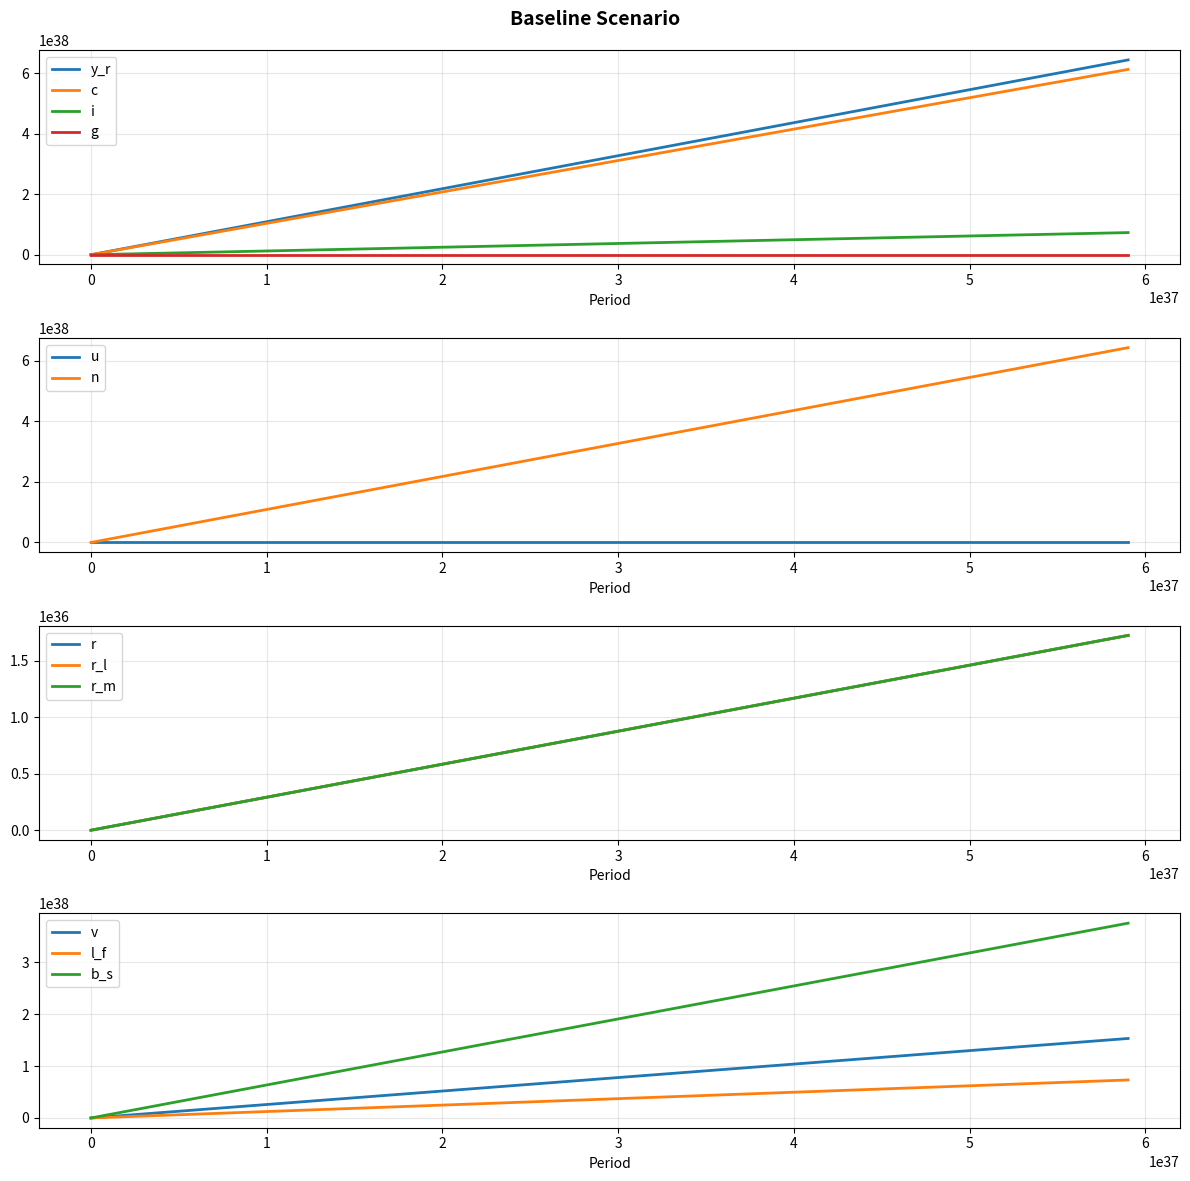

Here is the Python script that generated this plot: (Note: this script raises an exception after producing the figure.)
"""
Godley-Lavoie Multi-Sector Stock-Flow Consistent (SFC) Model

This module implements a comprehensive 5-sector SFC model following the methodology
developed by Wynne Godley and Marc Lavoie in "Monetary Economics: An Integrated
Approach to Credit, Money, Income, Production and Wealth" (2007).

The model includes:
- Households (consume, hold wealth, receive income)
- Firms (produce, invest, borrow)
- Banks (create credit, manage deposits)
- Government (fiscal policy, taxation, spending)
- Central Bank (monetary policy, interest rate setting)

Key SFC Principles:
1. Every flow comes from somewhere and goes somewhere
2. Every financial asset has a corresponding liability
3. All balance sheets must balance at all times
4. Sum of sectoral surpluses/deficits must equal zero

References:
- Godley, W., & Lavoie, M. (2007). Monetary Economics: An Integrated Approach to
  Credit, Money, Income, Production and Wealth. Palgrave Macmillan.
- Lavoie, M., & Zezza, G. (2020). A Simple Stock-Flow Consistent Model with
  Short-Term and Long-Term Debt: A Comment on Claudio Sardoni. Review of
  Political Economy, 32(4), 459-473.

Author: Claude
License: MIT
"""

from typing import Dict, List, Tuple, Optional, Callable
from dataclasses import dataclass, field
from enum import Enum
import numpy as np
import pandas as pd
import matplotlib.pyplot as plt
from scipy.optimize import fsolve
import warnings


class SectorType(Enum):
    """Enumeration of sectors in the SFC model"""
    HOUSEHOLDS = "households"
    FIRMS = "firms"
    BANKS = "banks"
    GOVERNMENT = "government"
    CENTRAL_BANK = "central_bank"


@dataclass
class SFCParameters:
    """
    Parameters for the Godley-Lavoie SFC model.

    All parameters are based on typical Post-Keynesian SFC calibrations.
    """
    # Household behavior
    alpha1: float = 0.8  # Propensity to consume out of current income
    alpha2: float = 0.2  # Propensity to consume out of wealth
    lambda_0: float = 0.3  # Baseline demand for cash (currency)
    lambda_1: float = 5.0  # Sensitivity of cash demand to interest rates
    lambda_2: float = 0.2  # Sensitivity of cash demand to income

    # Portfolio allocation (must sum to 1 in equilibrium)
    mu_0: float = 0.2  # Baseline demand for bank deposits
    mu_1: float = 10.0  # Sensitivity to deposit rate
    mu_2: float = 0.3  # Sensitivity to income

    # Firm behavior
    gamma: float = 0.2  # Target inventories to sales ratio
    sigma_T: float = 0.15  # Target leverage ratio (debt/capital)
    phi: float = 0.1  # Sensitivity of investment to capacity utilization
    rho: float = 0.05  # Target profit rate on capital

    # Production and pricing
    pr: float = 1.2  # Price markup over unit labor costs
    w: float = 1.0  # Nominal wage rate
    a: float = 1.0  # Labor productivity (output per worker)

    # Banking sector
    beta: float = 0.02  # Target bank spread (lending - deposit rate)
    chi: float = 0.1  # Banks' capital adequacy requirement

    # Government policy
    theta: float = 0.2  # Tax rate on income
    g_bar: float = 20.0  # Autonomous government spending

    # Central bank policy
    r_cb: float = 0.03  # Central bank policy rate (Taylor rule baseline)
    pi_target: float = 0.02  # Inflation target
    taylor_pi: float = 1.5  # Taylor rule coefficient on inflation
    taylor_y: float = 0.5  # Taylor rule coefficient on output gap

    # Depreciation
    delta: float = 0.1  # Capital depreciation rate

    # Initial conditions
    k_initial: float = 100.0  # Initial capital stock
    y_initial: float = 80.0  # Initial output
    n_initial: float = 80.0  # Initial employment


@dataclass
class SFCState:
    """
    State variables for the SFC model at a given time period.

    Tracks all stock and flow variables across all sectors.
    """
    # Time
    t: int = 0

    # Household sector
    y_h: float = 0.0  # Household disposable income
    c: float = 0.0  # Consumption expenditure
    v: float = 0.0  # Household wealth (net worth)
    h_h: float = 0.0  # Holdings of cash (currency)
    m_h: float = 0.0  # Holdings of bank deposits
    b_h: float = 0.0  # Holdings of government bonds

    # Firm sector
    y: float = 0.0  # Output (GDP)
    y_d: float = 0.0  # Expected sales
    inv: float = 0.0  # Inventories
    i: float = 0.0  # Investment (gross fixed capital formation)
    k: float = 0.0  # Capital stock
    n: float = 0.0  # Employment
    wb: float = 0.0  # Wage bill
    l_f: float = 0.0  # Firm loans from banks
    f_f: float = 0.0  # Firm profits

    # Banking sector
    m_s: float = 0.0  # Supply of bank deposits
    l_s: float = 0.0  # Supply of loans
    hpb_d: float = 0.0  # Banks' demand for reserves
    or_: float = 0.0  # Banks' own funds (equity)
    f_b: float = 0.0  # Bank profits

    # Government sector
    g: float = 0.0  # Government expenditure
    t: float = 0.0  # Tax revenue
    b_s: float = 0.0  # Supply of government bonds
    b_cb: float = 0.0  # Central bank holdings of bonds

    # Central bank sector
    h_s: float = 0.0  # Supply of cash (currency)
    hpb_s: float = 0.0  # Supply of reserves
    f_cb: float = 0.0  # Central bank profits

    # Prices and interest rates
    p: float = 1.0  # Price level
    pi: float = 0.0  # Inflation rate
    r_l: float = 0.05  # Loan interest rate
    r_m: float = 0.02  # Deposit interest rate
    r_b: float = 0.03  # Bond interest rate
    r: float = 0.03  # Policy interest rate (central bank rate)

    # Real variables
    y_r: float = 0.0  # Real GDP
    k_r: float = 0.0  # Real capital stock
    u: float = 0.8  # Capacity utilization rate


class BalanceSheetMatrix:
    """
    Balance Sheet Matrix for the SFC model.

    Implements the fundamental SFC accounting identity that all assets
    must have corresponding liabilities, and all sectoral balance sheets
    must sum to zero (closure property).
    """

    def __init__(self):
        self.sectors = [s.value for s in SectorType]
        self.assets = [
            'Currency (H)',
            'Reserves (HPB)',
            'Deposits (M)',
            'Loans (L)',
            'Bonds (B)',
            'Capital (K)',
            'Inventories (IN)'
        ]

    def construct_matrix(self, state: SFCState, params: SFCParameters) -> pd.DataFrame:
        """
        Construct the balance sheet matrix at a given state.

        Rows: Asset/Liability categories
        Columns: Sectors

        Positive = Asset
        Negative = Liability

        Properties that must hold:
        1. Each row sums to zero (asset = liability)
        2. Each column equals sectoral net worth
        3. Sum of all net worths = value of real capital + inventories
        """
        matrix = pd.DataFrame(
            index=self.assets,
            columns=self.sectors,
            data=0.0
        )

        # Currency (H): Asset for households, liability for CB
        matrix.loc['Currency (H)', 'households'] = state.h_h
        matrix.loc['Currency (H)', 'central_bank'] = -state.h_s

        # Reserves (HPB): Asset for banks, liability for CB
        matrix.loc['Reserves (HPB)', 'banks'] = state.hpb_d
        matrix.loc['Reserves (HPB)', 'central_bank'] = -state.hpb_s

        # Deposits (M): Asset for households, liability for banks
        matrix.loc['Deposits (M)', 'households'] = state.m_h
        matrix.loc['Deposits (M)', 'banks'] = -state.m_s

        # Loans (L): Asset for banks, liability for firms
        matrix.loc['Loans (L)', 'banks'] = state.l_s
        matrix.loc['Loans (L)', 'firms'] = -state.l_f

        # Bonds (B): Asset for HH and CB, liability for government
        matrix.loc['Bonds (B)', 'households'] = state.b_h
        matrix.loc['Bonds (B)', 'central_bank'] = state.b_cb
        matrix.loc['Bonds (B)', 'government'] = -state.b_s

        # Capital (K): Asset for firms (real capital valued at replacement cost)
        matrix.loc['Capital (K)', 'firms'] = state.k * state.p

        # Inventories (IN): Asset for firms
        matrix.loc['Inventories (IN)', 'firms'] = state.inv * state.p

        return matrix

    def validate_consistency(self, matrix: pd.DataFrame, tolerance: float = 1e-6) -> Dict[str, bool]:
        """
        Validate that the balance sheet satisfies SFC accounting identities.

        Returns:
            Dictionary with validation results for each identity
        """
        results = {}

        # Check 1: Each row (asset category) sums to zero
        row_sums = matrix.sum(axis=1)
        results['assets_equal_liabilities'] = np.all(np.abs(row_sums) < tolerance)
        results['row_violations'] = row_sums[np.abs(row_sums) >= tolerance].to_dict()

        # Check 2: Column sums equal sectoral net worth
        col_sums = matrix.sum(axis=0)
        results['sectoral_net_worth'] = col_sums.to_dict()

        # Check 3: Household wealth consistency
        hh_wealth = matrix['households'].sum()
        results['household_wealth_consistent'] = True  # Can add specific checks

        # Check 4: Government debt equals bonds outstanding
        gov_debt = -matrix.loc['Bonds (B)', 'government']
        bond_holdings = matrix.loc['Bonds (B)', ['households', 'central_bank']].sum()
        results['government_debt_consistent'] = abs(gov_debt - bond_holdings) < tolerance

        return results


class TransactionFlowMatrix:
    """
    Transaction Flow Matrix for the SFC model.

    Records all flows between sectors in a period. Each flow has a source
    and destination, ensuring the fundamental identity: "everything comes
    from somewhere and goes somewhere."
    """

    def __init__(self):
        self.sectors = [s.value for s in SectorType]
        # Current and capital account rows
        self.transactions = [
            # Current account
            'Consumption',
            'Government spending',
            'Investment',
            'GDP (output)',
            'Wages',
            'Firm profits',
            'Bank profits',
            'CB profits',
            'Taxes',
            'Interest on loans',
            'Interest on deposits',
            'Interest on bonds',
            # Capital account
            'Change in currency',
            'Change in reserves',
            'Change in deposits',
            'Change in loans',
            'Change in bonds (HH)',
            'Change in bonds (CB)',
        ]

    def construct_matrix(self, state: SFCState, state_prev: SFCState,
                        params: SFCParameters) -> pd.DataFrame:
        """
        Construct the transaction flow matrix for a period.

        Positive = Receipt/Source
        Negative = Payment/Use

        Each column must sum to zero (sectoral budget constraint).
        Each row must sum to zero (flow consistency).
        """
        matrix = pd.DataFrame(
            index=self.transactions,
            columns=self.sectors + ['Sum'],
            data=0.0
        )

        # Consumption: Households pay, Firms receive
        matrix.loc['Consumption', 'households'] = -state.c
        matrix.loc['Consumption', 'firms'] = state.c

        # Government spending: Government pays, Firms receive
        matrix.loc['Government spending', 'government'] = -state.g
        matrix.loc['Government spending', 'firms'] = state.g

        # Investment: Firms pay themselves (internal transaction)
        matrix.loc['Investment', 'firms'] = -state.i + state.i

        # GDP: Firms produce
        matrix.loc['GDP (output)', 'firms'] = state.y

        # Wages: Firms pay, Households receive
        matrix.loc['Wages', 'firms'] = -state.wb
        matrix.loc['Wages', 'households'] = state.wb

        # Profits distribution
        matrix.loc['Firm profits', 'firms'] = -state.f_f
        matrix.loc['Firm profits', 'households'] = state.f_f

        matrix.loc['Bank profits', 'banks'] = -state.f_b
        matrix.loc['Bank profits', 'households'] = state.f_b

        matrix.loc['CB profits', 'central_bank'] = -state.f_cb
        matrix.loc['CB profits', 'government'] = state.f_cb

        # Taxes: Households pay, Government receives
        matrix.loc['Taxes', 'households'] = -state.t
        matrix.loc['Taxes', 'government'] = state.t

        # Interest payments
        interest_loans = state_prev.l_f * state.r_l
        matrix.loc['Interest on loans', 'firms'] = -interest_loans
        matrix.loc['Interest on loans', 'banks'] = interest_loans

        interest_deposits = state_prev.m_h * state.r_m
        matrix.loc['Interest on deposits', 'banks'] = -interest_deposits
        matrix.loc['Interest on deposits', 'households'] = interest_deposits

        interest_bonds_hh = state_prev.b_h * state.r_b
        interest_bonds_cb = state_prev.b_cb * state.r_b
        matrix.loc['Interest on bonds', 'government'] = -(interest_bonds_hh + interest_bonds_cb)
        matrix.loc['Interest on bonds', 'households'] = interest_bonds_hh
        matrix.loc['Interest on bonds', 'central_bank'] = interest_bonds_cb

        # Changes in financial stocks (capital account)
        matrix.loc['Change in currency', 'households'] = -(state.h_h - state_prev.h_h)
        matrix.loc['Change in currency', 'central_bank'] = state.h_s - state_prev.h_s

        matrix.loc['Change in reserves', 'banks'] = -(state.hpb_d - state_prev.hpb_d)
        matrix.loc['Change in reserves', 'central_bank'] = state.hpb_s - state_prev.hpb_s

        matrix.loc['Change in deposits', 'households'] = -(state.m_h - state_prev.m_h)
        matrix.loc['Change in deposits', 'banks'] = state.m_s - state_prev.m_s

        matrix.loc['Change in loans', 'firms'] = state.l_f - state_prev.l_f
        matrix.loc['Change in loans', 'banks'] = -(state.l_s - state_prev.l_s)

        matrix.loc['Change in bonds (HH)', 'households'] = -(state.b_h - state_prev.b_h)
        matrix.loc['Change in bonds (HH)', 'government'] = state.b_h - state_prev.b_h

        matrix.loc['Change in bonds (CB)', 'central_bank'] = -(state.b_cb - state_prev.b_cb)
        matrix.loc['Change in bonds (CB)', 'government'] = state.b_cb - state_prev.b_cb

        # Calculate row and column sums
        matrix['Sum'] = matrix[self.sectors].sum(axis=1)

        return matrix

    def validate_consistency(self, matrix: pd.DataFrame, tolerance: float = 1e-6) -> Dict[str, bool]:
        """
        Validate transaction flow identities.

        Returns:
            Dictionary with validation results
        """
        results = {}

        # Check 1: Each row sums to zero (flow consistency)
        row_sums = matrix['Sum']
        results['flows_consistent'] = np.all(np.abs(row_sums) < tolerance)
        results['row_violations'] = row_sums[np.abs(row_sums) >= tolerance].to_dict()

        # Check 2: Each column sums to zero (budget constraints)
        col_sums = matrix[self.sectors].sum(axis=0)
        results['budget_constraints_satisfied'] = np.all(np.abs(col_sums) < tolerance)
        results['col_violations'] = col_sums[np.abs(col_sums) >= tolerance].to_dict()

        return results


class SFCModel:
    """
    Main Godley-Lavoie SFC Model class.

    Implements the complete 5-sector SFC model with:
    - Behavioral equations for each sector
    - Portfolio allocation decisions
    - Credit creation mechanics
    - Fiscal and monetary policy rules
    - Iterative solution algorithm
    - Stock-flow consistency validation
    """

    def __init__(self, params: Optional[SFCParameters] = None):
        """
        Initialize the SFC model.

        Args:
            params: Model parameters. Uses defaults if None.
        """
        self.params = params or SFCParameters()
        self.states: List[SFCState] = []
        self.balance_sheet_matrix = BalanceSheetMatrix()
        self.transaction_flow_matrix = TransactionFlowMatrix()

    def initialize_state(self) -> SFCState:
        """
        Initialize the model to a steady-state equilibrium.

        This involves finding consistent initial values for all stock
        and flow variables that satisfy accounting identities and
        behavioral equations.
        """
        state = SFCState()
        p = self.params

        # Initialize real variables
        state.k_r = p.k_initial
        state.y_r = p.y_initial
        state.n = p.n_initial
        state.u = state.y_r / state.k_r  # Capacity utilization

        # Price level (normalized to 1 initially)
        state.p = 1.0

        # Nominal variables
        state.k = state.k_r * state.p
        state.y = state.y_r * state.p

        # Wage bill
        state.wb = p.w * state.n

        # Firm profits (residual after wages)
        state.f_f = state.y - state.wb - p.delta * state.k

        # Government
        state.g = p.g_bar
        state.t = p.theta * (state.wb + state.f_f)

        # Initial interest rates
        state.r = p.r_cb
        state.r_l = state.r + p.beta
        state.r_m = state.r
        state.r_b = state.r

        # Household income
        state.y_h = state.wb + state.f_f - state.t

        # Initialize wealth (steady state assumption)
        state.v = state.y_h / 0.1  # Assuming 10% return on wealth

        # Portfolio allocation
        state.h_h = p.lambda_0 * state.v - p.lambda_1 * state.r + p.lambda_2 * state.y_h
        state.m_h = p.mu_0 * state.v + p.mu_1 * state.r_m + p.mu_2 * state.y_h
        state.b_h = state.v - state.h_h - state.m_h

        # Banking sector
        state.l_f = p.sigma_T * state.k  # Firm leverage
        state.m_s = state.m_h
        state.l_s = state.l_f
        state.hpb_d = p.chi * state.l_s  # Reserve requirement
        state.or_ = state.l_s - state.m_s - state.hpb_d  # Bank equity

        # Government bonds
        state.b_s = state.b_h + state.b_cb
        state.b_cb = 0.0  # No QE initially

        # Central bank
        state.h_s = state.h_h
        state.hpb_s = state.hpb_d

        # Consumption (residual to balance current account)
        state.c = state.y_h - (state.v - state.v * 0.95)  # Assuming 5% wealth accumulation

        # Investment
        state.i = p.delta * state.k  # Replacement investment

        # Inventories
        state.inv = p.gamma * state.y

        return state

    def household_behavior(self, state: SFCState, state_prev: SFCState) -> Tuple[float, float, float, float]:
        """
        Household behavioral equations.

        Households decide:
        1. How much to consume (consumption function)
        2. How to allocate wealth (portfolio choice)

        Returns:
            (consumption, currency demand, deposit demand, bond demand)

        References:
        - Godley & Lavoie (2007), Chapter 4
        - Brainard & Tobin (1968) on portfolio choice
        """
        p = self.params

        # Disposable income
        y_d = state.wb + state.f_f + state.f_b - state.t + \
              state_prev.m_h * state.r_m + state_prev.b_h * state.r_b

        # Consumption function (Keynesian consumption with wealth effect)
        # Based on Modigliani life-cycle / Friedman permanent income
        c = p.alpha1 * y_d + p.alpha2 * state_prev.v

        # Wealth accumulation
        v = state_prev.v + (y_d - c)

        # Portfolio allocation (Tobinesque portfolio choice)
        # Households allocate wealth across currency, deposits, and bonds
        # based on rates of return and liquidity preferences

        # Currency demand (no interest, but liquid)
        h_h = p.lambda_0 * v - p.lambda_1 * state.r_m + p.lambda_2 * y_d
        h_h = max(0, h_h)  # Non-negativity constraint

        # Deposit demand (earns r_m, liquid)
        m_h = p.mu_0 * v + p.mu_1 * (state.r_m - state.r_b) + p.mu_2 * y_d
        m_h = max(0, m_h)

        # Bond demand (residual, earns r_b)
        b_h = v - h_h - m_h
        b_h = max(0, b_h)

        # Ensure portfolio adds up (adjust bonds if needed)
        if abs(h_h + m_h + b_h - v) > 1e-6:
            b_h = v - h_h - m_h

        return c, h_h, m_h, b_h, v, y_d

    def firm_behavior(self, state: SFCState, state_prev: SFCState) -> Tuple[float, float, float]:
        """
        Firm behavioral equations.

        Firms decide:
        1. How much to produce (based on expected sales)
        2. How much to invest (accelerator + profit rate)
        3. How much credit to demand

        Returns:
            (output, investment, loan demand)

        References:
        - Godley & Lavoie (2007), Chapter 8
        - Kalecki (1971) on investment determination
        """
        p = self.params

        # Expected sales (adaptive expectations)
        # Firms expect current consumption + government spending + investment
        # Simplified: assume firms expect sales equal to previous period
        y_d = state.c + state.g + state.i

        # Production decision
        # Firms produce to meet expected sales plus maintain target inventory
        inv_target = p.gamma * y_d
        y = y_d + (inv_target - state_prev.inv)

        # Employment (from production function: Y = a * N)
        n = y / (p.a * state.p)

        # Wage bill
        wb = p.w * n

        # Actual sales (realized)
        sales = state.c + state.g

        # Inventory accumulation
        inv = state_prev.inv + (y - sales)

        # Capital stock evolution
        k = state_prev.k * (1 - p.delta) + state.i

        # Capacity utilization
        y_r = y / state.p
        k_r = k / state.p
        u = y_r / k_r if k_r > 0 else 0

        # Investment function (Kaleckian)
        # Investment depends on:
        # 1. Capacity utilization (accelerator effect)
        # 2. Profit rate (profitability effect)
        # 3. Depreciation (replacement)

        profit_rate = state_prev.f_f / state_prev.k if state_prev.k > 0 else p.rho

        i = p.delta * k + p.phi * (u - 0.8) * k + (profit_rate - p.rho) * k
        i = max(0, i)  # Non-negative investment

        # Loan demand (to finance investment beyond retained earnings)
        # Target leverage ratio (Minsky/Kalecki)
        l_f_target = p.sigma_T * k

        # Firms borrow to maintain leverage ratio and finance investment
        retained_earnings = state_prev.f_f
        financing_gap = i - retained_earnings

        l_f = state_prev.l_f + max(0, financing_gap)

        # Ensure target leverage ratio
        if l_f < l_f_target:
            l_f = l_f_target

        # Firm profits (residual)
        interest_payments = state_prev.l_f * state.r_l
        f_f = y - wb - p.delta * k - interest_payments

        return y, i, l_f, n, wb, inv, k, u, f_f, y_r, k_r

    def banking_behavior(self, state: SFCState, state_prev: SFCState) -> Tuple[float, float, float]:
        """
        Banking sector behavioral equations.

        Banks:
        1. Accommodate loan demand (endogenous money creation)
        2. Hold required reserves
        3. Set interest rates based on markup

        Returns:
            (loan supply, deposit supply, reserve demand)

        References:
        - Godley & Lavoie (2007), Chapter 3
        - Moore (1988) on endogenous money
        """
        p = self.params

        # Loan supply: Banks accommodate all creditworthy demand
        # This is the Post-Keynesian endogenous money view
        l_s = state.l_f

        # Deposit creation: Loans create deposits
        # When banks extend loans, they create deposits
        m_s = state.m_h

        # Reserve demand: Based on regulatory requirements
        hpb_d = p.chi * l_s

        # Interest rate setting
        # Banks set loan rate as markup over policy rate
        r_l = state.r + p.beta

        # Deposit rate follows policy rate
        r_m = state.r

        # Bank profits
        interest_received = state_prev.l_s * r_l
        interest_paid = state_prev.m_s * state.r_m
        f_b = interest_received - interest_paid

        # Bank equity (own funds)
        or_ = state_prev.or_ + f_b

        return l_s, m_s, hpb_d, r_l, r_m, f_b, or_

    def government_behavior(self, state: SFCState, state_prev: SFCState) -> Tuple[float, float, float]:
        """
        Government behavioral equations.

        Government:
        1. Sets exogenous spending (fiscal policy)
        2. Collects taxes
        3. Issues bonds to finance deficit

        Returns:
            (spending, taxes, bond supply)

        References:
        - Godley & Lavoie (2007), Chapter 4
        - Lerner (1943) on functional finance
        """
        p = self.params

        # Government spending (exogenous policy)
        g = p.g_bar

        # Tax revenue (proportional to income)
        tax_base = state.wb + state.f_f + state.f_b
        t = p.theta * tax_base

        # Government deficit
        interest_payments = state_prev.b_s * state.r_b
        deficit = g + interest_payments - t

        # Bond issuance to finance deficit
        b_s = state_prev.b_s + deficit

        return g, t, b_s

    def central_bank_behavior(self, state: SFCState, state_prev: SFCState) -> Tuple[float, float, float, float]:
        """
        Central bank behavioral equations.

        Central bank:
        1. Sets policy interest rate (Taylor rule)
        2. Supplies reserves on demand
        3. Supplies currency on demand
        4. May hold government bonds (QE)

        Returns:
            (policy rate, currency supply, reserve supply, bond holdings)

        References:
        - Taylor (1993) on monetary policy rules
        - Godley & Lavoie (2007), Chapter 5
        """
        p = self.params

        # Taylor rule for interest rate setting
        # r = r* + φ_π(π - π*) + φ_y(y - y*)

        inflation = state.pi
        output_gap = (state.y_r - p.y_initial) / p.y_initial if p.y_initial > 0 else 0

        r = p.r_cb + p.taylor_pi * (inflation - p.pi_target) + p.taylor_y * output_gap

        # Floor on interest rate (zero lower bound)
        r = max(0, r)

        # Bond interest rate follows policy rate
        r_b = r

        # Currency supply: Accommodate household demand
        h_s = state.h_h

        # Reserve supply: Accommodate bank demand
        hpb_s = state.hpb_d

        # Bond holdings (can be policy variable for QE)
        # For now, keep constant (no QE)
        b_cb = state_prev.b_cb

        # Central bank profits (seigniorage)
        f_cb = state_prev.b_cb * r_b

        return r, r_b, h_s, hpb_s, b_cb, f_cb

    def solve_period(self, state_prev: SFCState, max_iter: int = 100,
                     tolerance: float = 1e-6) -> SFCState:
        """
        Solve for equilibrium in a single period using iterative method.

        The model is solved by iterating behavioral equations until
        all accounting identities and market clearing conditions are satisfied.

        This is the Gauss-Seidel algorithm adapted for SFC models.

        Args:
            state_prev: Previous period state
            max_iter: Maximum iterations
            tolerance: Convergence tolerance

        Returns:
            Converged state for current period

        References:
        - Godley & Lavoie (2007), Appendix on solution methods
        """
        state = SFCState(t=state_prev.t + 1)

        # Initialize state with previous period values
        for field in state.__dataclass_fields__:
            if field != 't':
                setattr(state, field, getattr(state_prev, field))

        for iteration in range(max_iter):
            state_old = SFCState(**{f: getattr(state, f) for f in state.__dataclass_fields__})

            # 1. Central bank sets policy rate
            state.r, state.r_b, state.h_s, state.hpb_s, state.b_cb, state.f_cb = \
                self.central_bank_behavior(state, state_prev)

            # 2. Banks set interest rates and accommodate credit demand
            # Note: We need firm loan demand first, so this is done after firms

            # 3. Government sets fiscal policy
            state.g, state.t, state.b_s = self.government_behavior(state, state_prev)

            # 4. Households decide consumption and portfolio
            state.c, state.h_h, state.m_h, state.b_h, state.v, state.y_h = \
                self.household_behavior(state, state_prev)

            # 5. Firms decide production, investment, and credit demand
            # This uses consumption and government spending from above
            state.y, state.i, state.l_f, state.n, state.wb, state.inv, state.k, \
                state.u, state.f_f, state.y_r, state.k_r = \
                self.firm_behavior(state, state_prev)

            # 6. Banks accommodate loan demand
            state.l_s, state.m_s, state.hpb_d, state.r_l, state.r_m, state.f_b, state.or_ = \
                self.banking_behavior(state, state_prev)

            # 7. Update price level (for now, assume constant; can add Phillips curve)
            # Markup pricing: p = (1 + markup) * unit_labor_cost
            unit_labor_cost = self.params.w / self.params.a
            state.p = self.params.pr * unit_labor_cost

            # 8. Calculate inflation
            state.pi = (state.p - state_prev.p) / state_prev.p if state_prev.p > 0 else 0

            # Check convergence
            max_diff = 0
            for field in ['y', 'c', 'i', 'v', 'l_f', 'm_h']:
                diff = abs(getattr(state, field) - getattr(state_old, field))
                max_diff = max(max_diff, diff)

            if max_diff < tolerance:
                break
        else:
            warnings.warn(f"Model did not converge after {max_iter} iterations. Max diff: {max_diff}")

        return state

    def simulate(self, periods: int, initial_state: Optional[SFCState] = None,
                 shock_fn: Optional[Callable[[int, SFCParameters], None]] = None) -> pd.DataFrame:
        """
        Simulate the model for multiple periods.

        Args:
            periods: Number of periods to simulate
            initial_state: Initial state. If None, uses steady state.
            shock_fn: Optional function to apply shocks to parameters.
                     Signature: shock_fn(period, params) -> None

        Returns:
            DataFrame with time series of all variables

        Example:
            def fiscal_shock(t, params):
                if t == 10:
                    params.g_bar *= 1.2  # 20% increase in government spending

            results = model.simulate(50, shock_fn=fiscal_shock)
        """
        # Initialize
        if initial_state is None:
            initial_state = self.initialize_state()

        self.states = [initial_state]

        # Simulate
        for t in range(1, periods):
            # Apply shocks if specified
            if shock_fn is not None:
                shock_fn(t, self.params)

            # Solve period
            state = self.solve_period(self.states[-1])
            self.states.append(state)

        # Convert to DataFrame
        data = []
        for state in self.states:
            row = {field: getattr(state, field) for field in state.__dataclass_fields__}
            data.append(row)

        return pd.DataFrame(data)

    def validate_consistency(self, state: SFCState, state_prev: SFCState,
                           tolerance: float = 1e-6) -> Dict[str, any]:
        """
        Validate stock-flow consistency at a given state.

        Returns:
            Dictionary with validation results and any violations
        """
        results = {}

        # Validate balance sheet matrix
        bs_matrix = self.balance_sheet_matrix.construct_matrix(state, self.params)
        bs_validation = self.balance_sheet_matrix.validate_consistency(bs_matrix, tolerance)
        results['balance_sheet'] = bs_validation

        # Validate transaction flow matrix
        tf_matrix = self.transaction_flow_matrix.construct_matrix(state, state_prev, self.params)
        tf_validation = self.transaction_flow_matrix.validate_consistency(tf_matrix, tolerance)
        results['transaction_flows'] = tf_validation

        # Check specific identities
        results['identities'] = {}

        # 1. Household wealth identity
        wealth_calc = state.h_h + state.m_h + state.b_h
        results['identities']['household_wealth'] = {
            'v': state.v,
            'h_h + m_h + b_h': wealth_calc,
            'difference': abs(state.v - wealth_calc),
            'satisfied': abs(state.v - wealth_calc) < tolerance
        }

        # 2. Loan-deposit identity (loans create deposits in Post-Keynesian theory)
        # In equilibrium: M = L - HPB + OR (bank balance sheet)
        results['identities']['money_creation'] = {
            'm_s': state.m_s,
            'l_s - hpb_d + or_': state.l_s - state.hpb_d + state.or_,
            'note': 'Banks create deposits when extending loans'
        }

        # 3. Government budget constraint
        gov_deficit = state.g - state.t
        bond_change = state.b_s - state_prev.b_s
        results['identities']['government_budget'] = {
            'deficit': gov_deficit,
            'bond_issuance': bond_change,
            'difference': abs(gov_deficit - bond_change),
            'satisfied': abs(gov_deficit - bond_change) < tolerance * 10  # Looser tolerance
        }

        # 4. Sectoral balances identity (S - I) + (T - G) + (M - X) = 0
        # For closed economy: (S - I) + (T - G) = 0
        household_balance = (state.y_h - state.c) - 0  # Household saving
        government_balance = state.t - state.g
        # Firm balance implicit in loan creation

        results['identities']['sectoral_balances'] = {
            'household_surplus': household_balance,
            'government_surplus': government_balance,
            'note': 'Godley sectoral balances identity'
        }

        return results


def plot_simulation_results(df: pd.DataFrame, variables: Optional[List[str]] = None,
                           title: str = "SFC Model Simulation Results"):
    """
    Plot simulation results with multiple panels.

    Args:
        df: DataFrame from model.simulate()
        variables: List of variables to plot. If None, plots key variables.
        title: Plot title
    """
    if variables is None:
        variables = [
            ['y_r', 'c', 'i', 'g'],  # Real aggregates
            ['u', 'n'],  # Utilization and employment
            ['r', 'r_l', 'r_m'],  # Interest rates
            ['v', 'l_f', 'b_s'],  # Stocks
        ]

    n_panels = len(variables)
    fig, axes = plt.subplots(n_panels, 1, figsize=(12, 3*n_panels))

    if n_panels == 1:
        axes = [axes]

    for ax, var_list in zip(axes, variables):
        for var in var_list:
            if var in df.columns:
                ax.plot(df['t'], df[var], label=var, linewidth=2)
        ax.legend()
        ax.grid(True, alpha=0.3)
        ax.set_xlabel('Period')

    fig.suptitle(title, fontsize=14, fontweight='bold')
    plt.tight_layout()
    return fig


# Example usage and tests
if __name__ == "__main__":
    print("Godley-Lavoie Multi-Sector SFC Model")
    print("=" * 50)

    # Create model with default parameters
    model = SFCModel()

    # Scenario 1: Baseline simulation
    print("\n1. Baseline Simulation (50 periods)")
    print("-" * 50)
    baseline = model.simulate(periods=50)
    print(f"Simulated {len(baseline)} periods")
    print(f"\nFinal period key variables:")
    print(f"  Real GDP: {baseline.iloc[-1]['y_r']:.2f}")
    print(f"  Capacity utilization: {baseline.iloc[-1]['u']:.2%}")
    print(f"  Household wealth: {baseline.iloc[-1]['v']:.2f}")
    print(f"  Private debt: {baseline.iloc[-1]['l_f']:.2f}")
    print(f"  Government debt: {baseline.iloc[-1]['b_s']:.2f}")

    # Validate consistency for final period
    print(f"\n2. Stock-Flow Consistency Validation")
    print("-" * 50)
    validation = model.validate_consistency(model.states[-1], model.states[-2])
    print(f"Balance sheet consistent: {validation['balance_sheet']['assets_equal_liabilities']}")
    print(f"Transaction flows consistent: {validation['transaction_flows']['flows_consistent']}")
    print(f"Budget constraints satisfied: {validation['transaction_flows']['budget_constraints_satisfied']}")

    # Scenario 2: Fiscal stimulus shock
    print(f"\n3. Fiscal Stimulus Scenario")
    print("-" * 50)

    def fiscal_stimulus(t, params):
        if t == 10:
            params.g_bar *= 1.2
            print(f"  Period {t}: Government spending increased by 20%")

    model_shock = SFCModel()
    fiscal_sim = model_shock.simulate(periods=50, shock_fn=fiscal_stimulus)

    gdp_increase = (fiscal_sim.iloc[20]['y_r'] - fiscal_sim.iloc[9]['y_r']) / fiscal_sim.iloc[9]['y_r']
    print(f"  GDP increase after 10 periods: {gdp_increase:.2%}")
    print(f"  Fiscal multiplier: {gdp_increase / 0.2:.2f}")

    # Scenario 3: Interest rate shock
    print(f"\n4. Monetary Tightening Scenario")
    print("-" * 50)

    def monetary_tightening(t, params):
        if t == 10:
            params.r_cb *= 1.5
            print(f"  Period {t}: Policy rate increased by 50%")

    model_monetary = SFCModel()
    monetary_sim = model_monetary.simulate(periods=50, shock_fn=monetary_tightening)

    investment_change = (monetary_sim.iloc[20]['i'] - monetary_sim.iloc[9]['i']) / monetary_sim.iloc[9]['i']
    print(f"  Investment change after 10 periods: {investment_change:.2%}")

    # Plot results
    print(f"\n5. Generating Plots...")
    print("-" * 50)

    fig1 = plot_simulation_results(baseline, title="Baseline Scenario")
    fig1.savefig('/home/<user>/Python-learning/advanced-heterodox-research/examples/sfc_baseline.png', dpi=150)

    fig2 = plot_simulation_results(fiscal_sim, title="Fiscal Stimulus Scenario")
    fig2.savefig('/home/<user>/Python-learning/advanced-heterodox-research/examples/sfc_fiscal_stimulus.png', dpi=150)

    print("Plots saved to examples/ directory")

    # Display balance sheet matrix
    print(f"\n6. Balance Sheet Matrix (Final Period)")
    print("-" * 50)
    bs_matrix = model.balance_sheet_matrix.construct_matrix(model.states[-1], model.params)
    print(bs_matrix.round(2))

    print(f"\nRow sums (should be zero):")
    print(bs_matrix.sum(axis=1).round(6))

    print("\n" + "=" * 50)
    print("Simulation complete. SFC consistency maintained throughout.")
    print("=" * 50)
